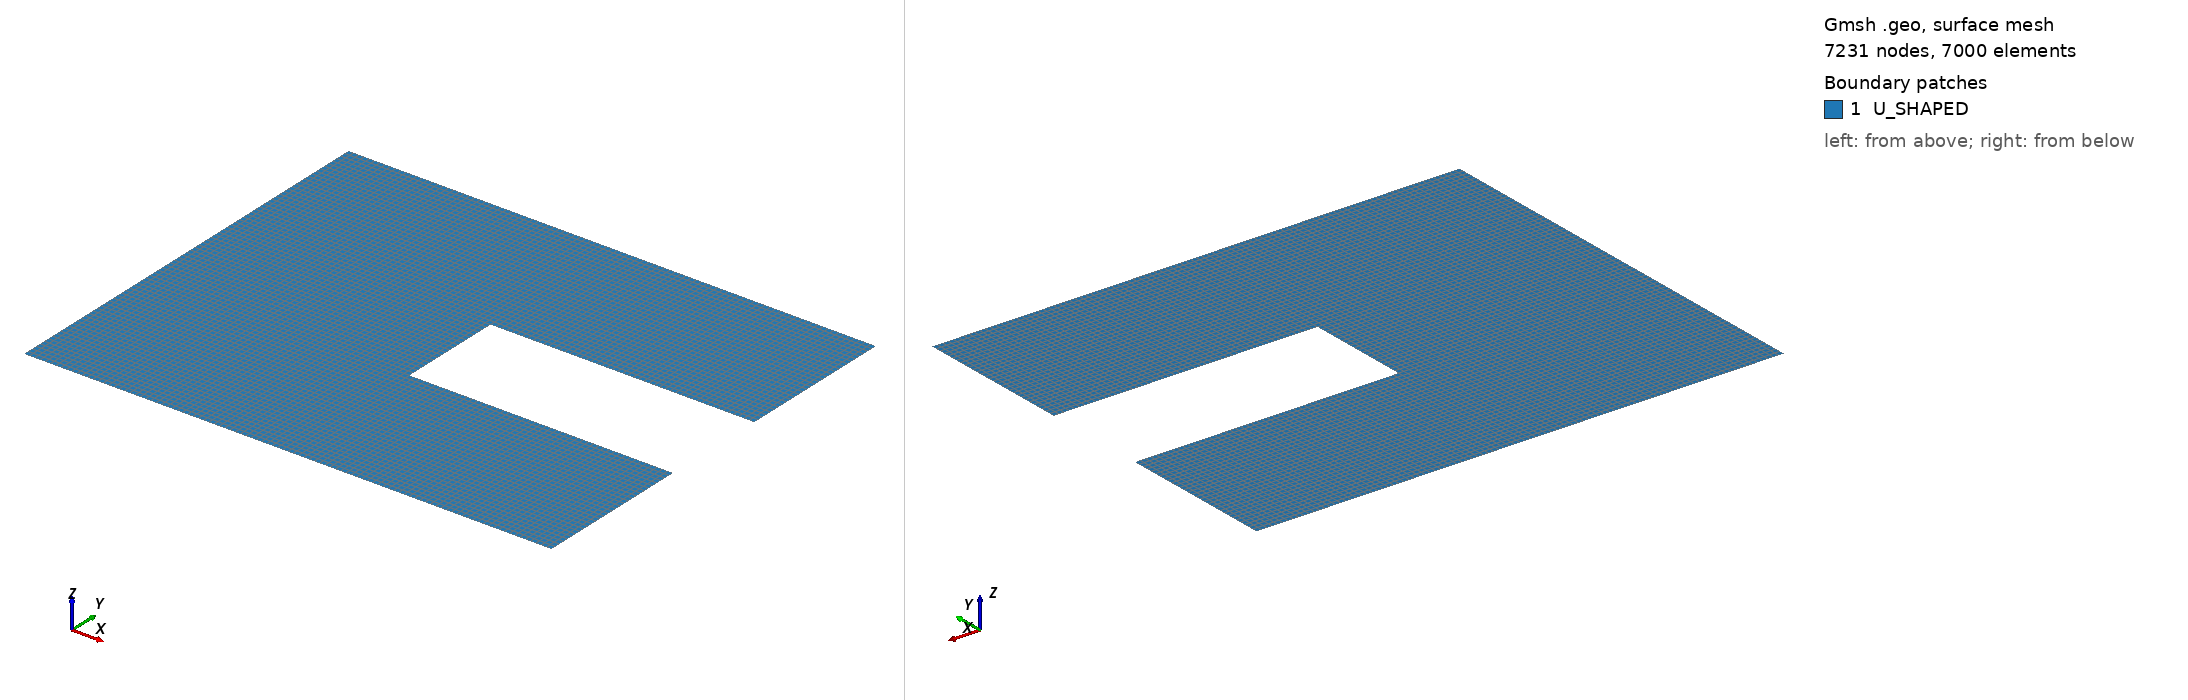

Gmsh geometry script, surface-meshed: 7231 nodes, 7000 surface elements. Boundary patches (legend numbers): 1 U_SHAPED. Left view from above one corner, right view from below the opposite corner. Legend entries are the model's physical surfaces. The drawing asked Gmsh for element sizes between 1% and 20% of the model's largest extent; the script's own settings can give other sizes.

=== u_shaped.geo (drawn) ===
x1=200;
y1=160;
x2=100;
y2=60;
y3=100;
Point(1)={0.0,0.0,0.0};
Point(2)={x2,0.0,0.0};
Point(3)={x1,0.0,0.0};
Point(4)={x1,y2,0.0};
Point(5)={x2,y2,0.0};
Point(6)={x2,y3,0.0};
Point(7)={x1,y3,0.0};
Point(8)={x1,y1,0.0};
Point(9)={x2,y1,0.0};
Point(10)={0.0,y1,0.0};
Point(11)={0.0,y3,0.0};
Point(12)={0.0,y2,0.0};
//+
Line(1) = {1, 2};
//+
Line(2) = {2, 5};
//+
Line(3) = {5, 12};
//+
Line(4) = {12, 1};
//+
Line(5) = {2, 3};
//+
Line(6) = {3, 4};
//+
Line(7) = {4, 5};
//+
Line(8) = {5, 6};
//+
Line(9) = {6, 11};
//+
Line(10) = {11, 12};
//+
Line(11) = {6, 9};
//+
Line(12) = {9, 10};
//+
Line(13) = {10, 11};
//+
Line(14) = {6, 7};
//+
Line(15) = {7, 8};
//+
Line(16) = {8, 9};
//+
Curve Loop(1) = {4, 1, 2, 3};
//+
Plane Surface(1) = {1};
//+
Curve Loop(2) = {2, -7, -6, -5};
//+
Plane Surface(2) = {2};
//+
Curve Loop(3) = {8, 9, 10, -3};
//+
Plane Surface(3) = {3};
//+
Curve Loop(4) = {13, -9, 11, 12};
//+
Plane Surface(4) = {4};
//+
Curve Loop(5) = {11, -16, -15, -14};
//+
Plane Surface(5) = {5};
//+
Transfinite Curve {1, 3, 9, 12, 14, 16, 7, 5} = 51 Using Progression 1;
//+
Transfinite Curve {4, 2, 6, 15, 11, 13} = 31 Using Progression 1;
//+
Transfinite Curve {10, 8} = 21 Using Progression 1;
//+
Transfinite Surface {1} = {1, 2, 5, 12};
//+
Transfinite Surface {2} = {2, 3, 4, 5};
//+
Transfinite Surface {3} = {12, 5, 6, 11};
//+
Transfinite Surface {4} = {11, 6, 9, 10};
//+
Transfinite Surface {5} = {6, 7, 8, 9};
//+
Recombine Surface {1, 3, 4, 2, 5};
//+
Physical Surface("U_SHAPED", 17) = {4, 1, 3, 2, 5};
